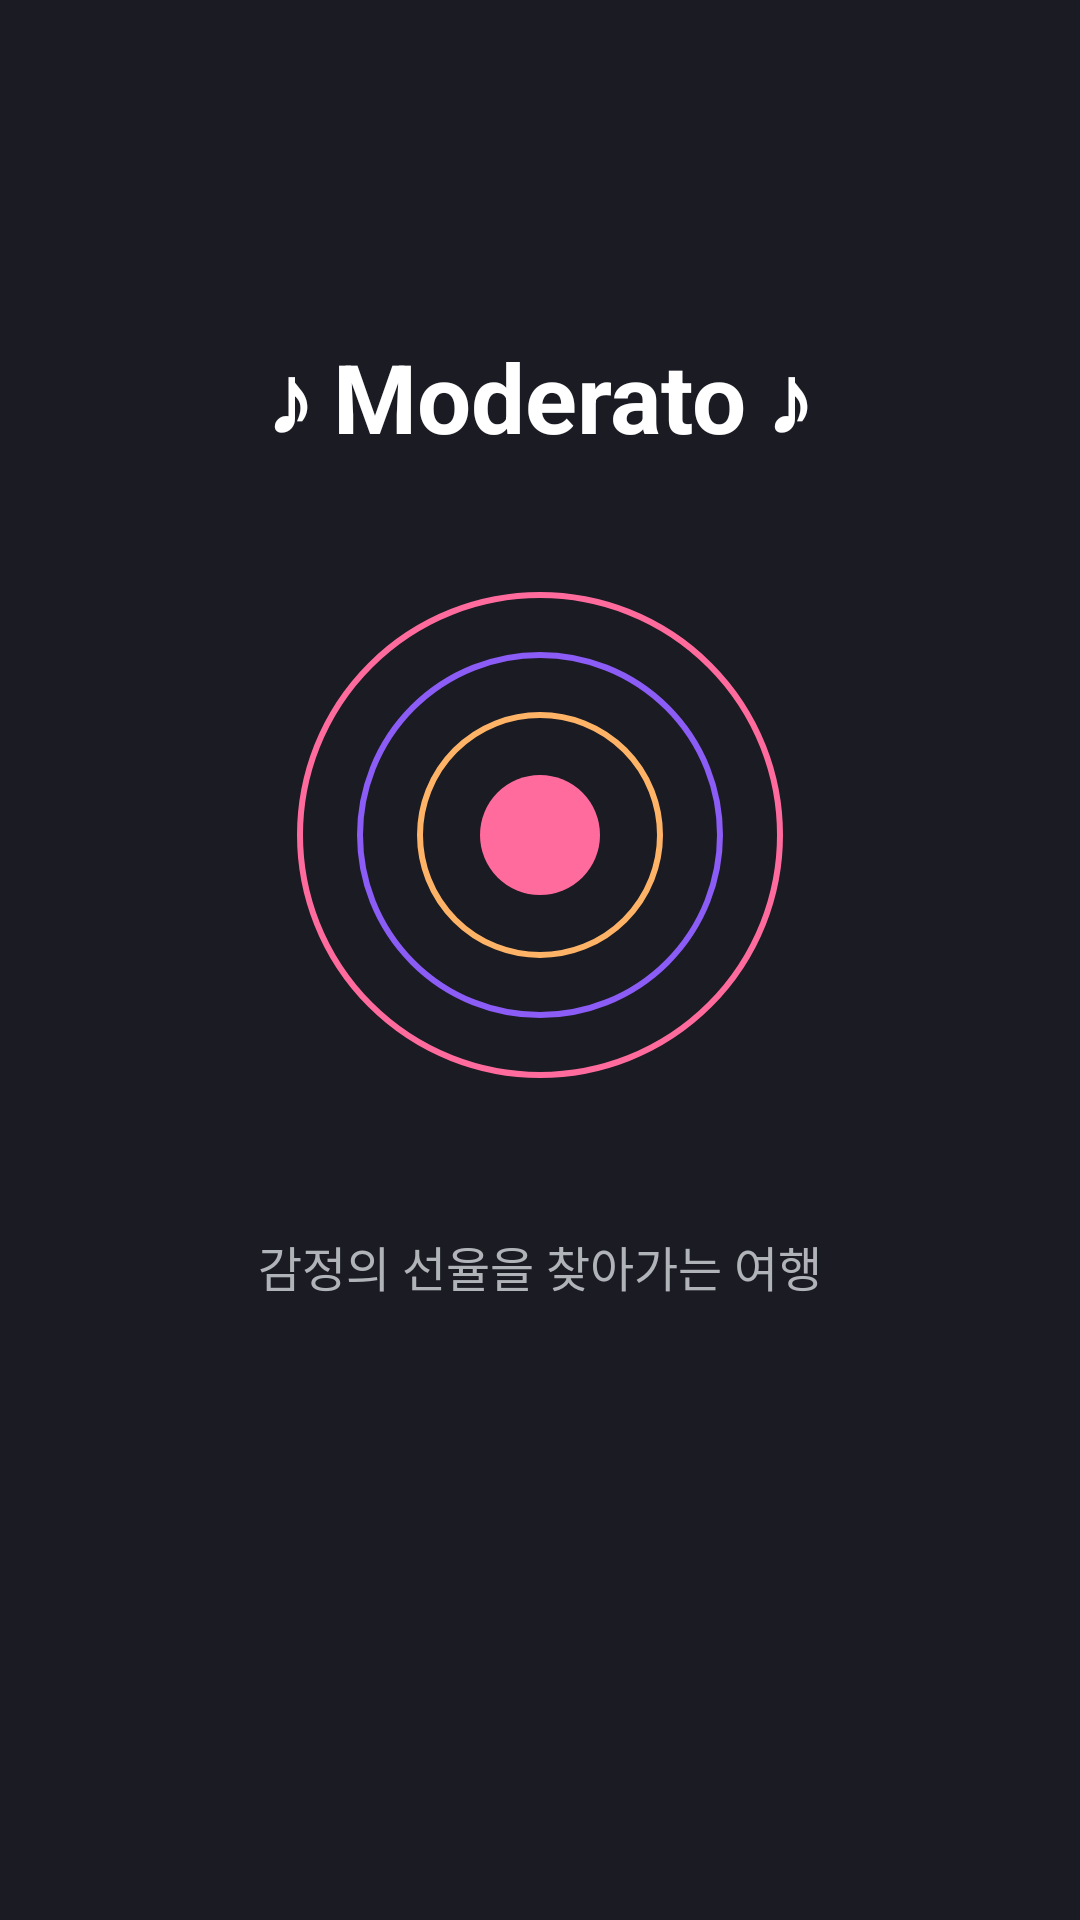

The Android layout XML behind this screen, and the referenced resources:
<!-- AndroidManifest.xml: activity theme SplashTheme -->
<!-- res/layout/activity_splash.xml -->
<?xml version="1.0" encoding="utf-8"?>
<LinearLayout xmlns:android="http://schemas.android.com/apk/res/android"
    android:layout_width="match_parent"
    android:layout_height="match_parent"
    android:orientation="vertical"
    android:background="@color/background_dark"
    android:gravity="center"
    android:padding="32dp">

    <TextView
        android:layout_width="wrap_content"
        android:layout_height="wrap_content"
        android:text="♪ Moderato ♪"
        android:textSize="32sp"
        android:textColor="@color/text_primary"
        android:textStyle="bold"
        android:layout_marginBottom="24dp" />

    <ImageView
        android:id="@+id/logoWave"
        android:layout_width="200dp"
        android:layout_height="200dp"
        android:src="@drawable/wave_circle"
        android:layout_marginBottom="32dp" />

    <TextView
        android:layout_width="wrap_content"
        android:layout_height="wrap_content"
        android:text="@string/splash_subtitle"
        android:textSize="16sp"
        android:textColor="@color/text_secondary"
        android:gravity="center"
        android:layout_marginBottom="48dp" />

    <ProgressBar
        android:id="@+id/progressBar"
        android:layout_width="wrap_content"
        android:layout_height="wrap_content"
        android:indeterminateTint="@color/primary_pink" />

</LinearLayout>
<!-- resources referenced by this layout -->
<resources>
  <color name="background_dark">#1A1B23</color>
  <color name="primary_pink">#FF6B9D</color>
  <color name="text_primary">#FFFFFF</color>
  <color name="text_secondary">#B0B3B8</color>
  <!-- drawable wave_circle (drawable) -->
  <?xml version="1.0" encoding="utf-8"?>
  <vector xmlns:android="http://schemas.android.com/apk/res/android"
      android:width="200dp"
      android:height="200dp"
      android:viewportWidth="200"
      android:viewportHeight="200">
  
      <group android:name="wave_group">
          <path
              android:pathData="M100,100 m-80,0 a80,80 0 1,1 160,0 a80,80 0 1,1 -160,0"
              android:strokeWidth="2"
              android:strokeColor="@color/primary_pink"
              android:fillColor="@android:color/transparent" />
  
          <path
              android:pathData="M100,100 m-60,0 a60,60 0 1,1 120,0 a60,60 0 1,1 -120,0"
              android:strokeWidth="2"
              android:strokeColor="@color/primary_purple"
              android:fillColor="@android:color/transparent" />
  
          <path
              android:pathData="M100,100 m-40,0 a40,40 0 1,1 80,0 a40,40 0 1,1 -80,0"
              android:strokeWidth="2"
              android:strokeColor="@color/secondary_orange"
              android:fillColor="@android:color/transparent" />
  
          <path
              android:pathData="M100,100 m-20,0 a20,20 0 1,1 40,0 a20,20 0 1,1 -40,0"
              android:fillColor="@color/primary_pink" />
      </group>
  
  </vector>
  <string name="splash_subtitle">감정의 선율을 찾아가는 여행</string>
  <style name="SplashTheme" parent="Theme.AppCompat.DayNight.NoActionBar">
          <item name="android:windowBackground">@color/background_dark</item>
          <item name="android:windowFullscreen">true</item>
          <item name="android:statusBarColor">@color/background_dark</item>
      </style>
  <color name="primary_purple">#8B5CF6</color>
  <color name="secondary_orange">#FFB366</color>
</resources>
